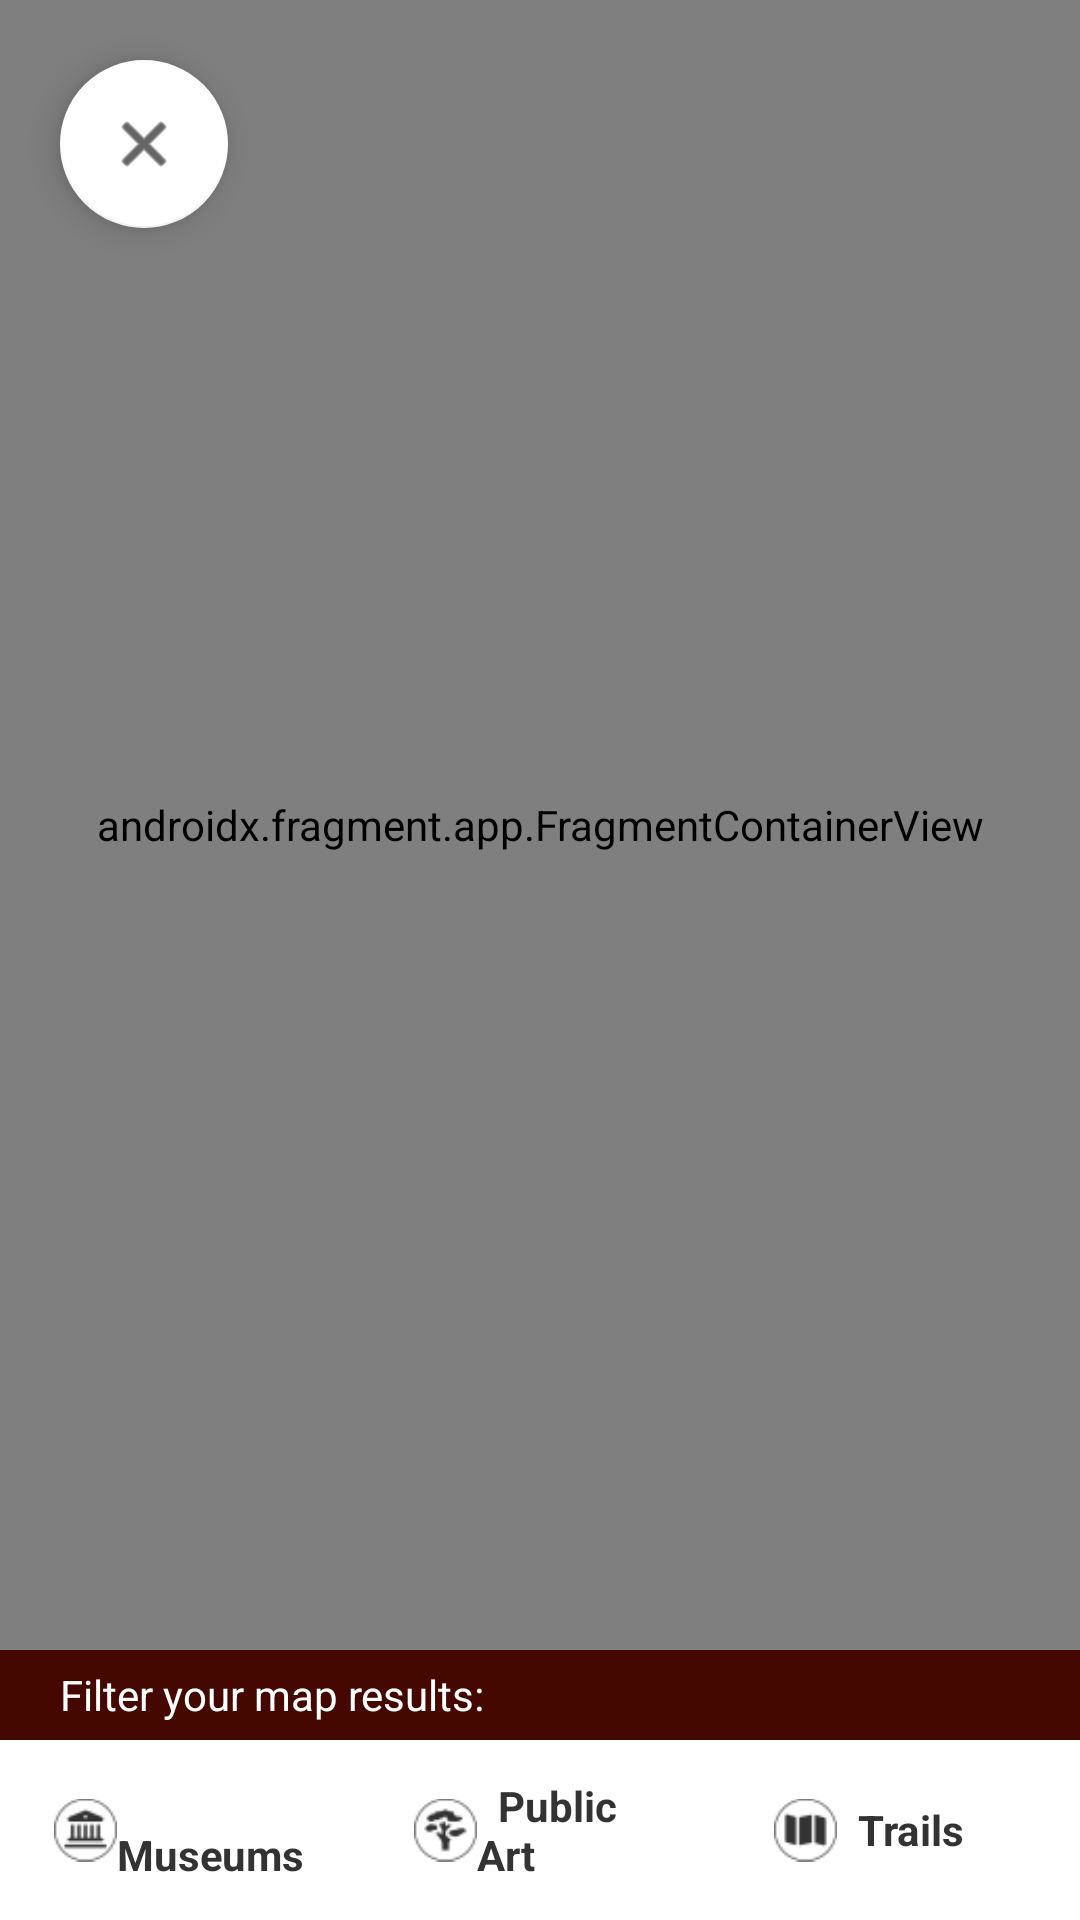

This screen was rendered from an Android layout file. Write that file and the resources it references.
<!-- AndroidManifest.xml: application theme Theme.MyApplication -->
<!-- res/layout/activity_google_maps.xml -->
<?xml version="1.0" encoding="utf-8"?>
<androidx.constraintlayout.widget.ConstraintLayout xmlns:android="http://schemas.android.com/apk/res/android"
    xmlns:map="http://schemas.android.com/apk/res-auto"
    xmlns:tools="http://schemas.android.com/tools"
    android:layout_width="match_parent"
    android:layout_height="match_parent"
    tools:context=".GoogleMaps">

    <CheckBox
        android:id="@+id/cMuseums"
        android:layout_width="0dp"
        android:layout_height="0dp"
        android:button="@drawable/custom_museum_checkbox"
        android:clickable="true"
        android:focusable="true"
        android:scaleX="0.7"
        android:scaleY="0.7"
        android:text="  Museums"
        android:textAllCaps="false"
        android:textColor="@drawable/custom_museum_text"
        android:textSize="20sp"
        android:textStyle="bold"
        map:layout_constraintBottom_toBottomOf="@+id/cTrails"
        map:layout_constraintEnd_toStartOf="@id/cPublicArt"
        map:layout_constraintStart_toStartOf="parent"
        map:layout_constraintTop_toTopOf="@+id/cPublicArt" />

    <CheckBox
        android:id="@+id/cPublicArt"
        android:layout_width="0dp"
        android:layout_height="0dp"
        android:button="@drawable/custom_publicart_checkbox"
        android:clickable="true"
        android:focusable="true"
        android:scaleX="0.7"
        android:scaleY="0.7"
        android:text="  Public Art"
        android:textAllCaps="false"
        android:textColor="@drawable/custom_publicart_text"
        android:textSize="20sp"
        android:textStyle="bold"
        map:layout_constraintBottom_toBottomOf="@+id/cTrails"
        map:layout_constraintEnd_toStartOf="@id/cTrails"
        map:layout_constraintStart_toEndOf="@id/cMuseums"
        map:layout_constraintTop_toTopOf="@+id/cTrails" />

    <CheckBox
        android:id="@+id/cTrails"
        android:layout_width="0dp"
        android:layout_height="60dp"
        android:button="@drawable/custom_trail_checkbox"
        android:clickable="true"
        android:focusable="true"
        android:scaleX="0.7"
        android:scaleY="0.7"
        android:text="  Trails"
        android:textAllCaps="false"
        android:textColor="@drawable/custom_trail_text"
        android:textSize="20sp"
        android:textStyle="bold"
        map:layout_constraintBottom_toBottomOf="parent"
        map:layout_constraintEnd_toEndOf="parent"
        map:layout_constraintStart_toEndOf="@id/cPublicArt" />

    <androidx.fragment.app.FragmentContainerView
        android:id="@+id/map"
        android:name="com.google.android.gms.maps.SupportMapFragment"
        android:layout_width="match_parent"
        android:layout_height="0dp"
        map:layout_constraintBottom_toTopOf="@+id/textView"
        map:layout_constraintTop_toTopOf="parent" />

    <TextView
        android:id="@+id/textView"
        android:layout_width="match_parent"
        android:layout_height="30dp"
        android:background="#440800"
        android:gravity="center_vertical"
        android:paddingLeft="20dp"
        android:text="Filter your map results:"
        android:textColor="#FFFFFF"
        map:layout_constraintBottom_toTopOf="@+id/cMuseums"
        map:layout_constraintStart_toStartOf="@+id/cMuseums" />

    <com.google.android.material.floatingactionbutton.FloatingActionButton
        android:id="@+id/fab"
        android:layout_width="wrap_content"
        android:layout_height="wrap_content"
        android:layout_marginStart="20dp"
        android:layout_marginLeft="20dp"
        android:layout_marginTop="20dp"
        android:clickable="true"
        android:src="@android:drawable/ic_menu_close_clear_cancel"
        map:backgroundTint="#FFFFFF"
        map:layout_constraintStart_toStartOf="parent"
        map:layout_constraintTop_toTopOf="parent" />

</androidx.constraintlayout.widget.ConstraintLayout>
<!-- resources referenced by this layout -->
<resources>
  <!-- drawable custom_museum_checkbox (drawable) -->
  <?xml version="1.0" encoding="utf-8"?>
  <selector xmlns:android="http://schemas.android.com/apk/res/android" >
      <item android:state_checked="true" android:drawable="@drawable/museum" />
      <item android:state_pressed="true" android:drawable="@drawable/museum" />
      <item android:state_pressed="false" android:drawable="@drawable/museum_grey" />
  </selector>
  <!-- drawable custom_museum_text (drawable) -->
  <?xml version="1.0" encoding="utf-8"?>
  <selector xmlns:android="http://schemas.android.com/apk/res/android">
      <item android:state_checked="true" android:color="#BD8425"/> 
      <item android:color="#333333"/> 
  </selector>
  <!-- drawable custom_publicart_checkbox (drawable) -->
  <?xml version="1.0" encoding="utf-8"?>
  <selector xmlns:android="http://schemas.android.com/apk/res/android" >
      <item android:state_checked="true" android:drawable="@drawable/outdoor" />
      <item android:state_pressed="true" android:drawable="@drawable/outdoor" />
      <item android:state_pressed="false" android:drawable="@drawable/outdoor_grey" />
  </selector>
  <!-- drawable custom_publicart_text (drawable) -->
  <?xml version="1.0" encoding="utf-8"?>
  <selector xmlns:android="http://schemas.android.com/apk/res/android">
      <item android:state_checked="true" android:color="#4d846c"/> 
      <item android:color="#333333"/> 
  </selector>
  <!-- drawable custom_trail_checkbox (drawable) -->
  <?xml version="1.0" encoding="utf-8"?>
  <selector xmlns:android="http://schemas.android.com/apk/res/android" >
      <item android:state_checked="true" android:drawable="@drawable/trail" />
      <item android:state_pressed="true" android:drawable="@drawable/trail" />
      <item android:state_pressed="false" android:drawable="@drawable/trail_grey" />
  </selector>
  <!-- drawable custom_trail_text (drawable) -->
  <?xml version="1.0" encoding="utf-8"?>
  <selector xmlns:android="http://schemas.android.com/apk/res/android">
      <item android:state_checked="true" android:color="#6B3830"/> 
      <item android:color="#333333"/> 
  </selector>
  <style name="Theme.MyApplication" parent="Theme.MaterialComponents.DayNight.DarkActionBar">
          
          <item name="colorPrimary">@color/color_primary</item>
          <item name="colorPrimaryVariant">@color/color_primary_dark</item>
          <item name="colorOnPrimary">@color/white</item>
          
          <item name="colorSecondary">@color/color_secondary</item>
          <item name="colorSecondaryVariant">@color/color_secondary_dark</item>
          <item name="colorOnSecondary">@color/black</item>
          
          <item name="android:statusBarColor" tools:targetApi="l">?attr/colorPrimaryVariant</item>
          
      </style>
  <!-- drawable museum: png bitmap (drawable, 1029 bytes) -->
  <!-- drawable museum_grey: png bitmap (drawable, 1162 bytes) -->
  <!-- drawable outdoor: png bitmap (drawable, 1425 bytes) -->
  <!-- drawable outdoor_grey: png bitmap (drawable, 1374 bytes) -->
  <!-- drawable trail: png bitmap (drawable, 997 bytes) -->
  <!-- drawable trail_grey: png bitmap (drawable, 985 bytes) -->
  <color name="color_primary">#440800</color>
  <color name="color_primary_dark">#280000</color>
  <color name="white">#FFFFFFFF</color>
  <color name="color_secondary">#FFB307</color>
  <color name="color_secondary_dark">#C68400</color>
  <color name="black">#FF000000</color>
</resources>
